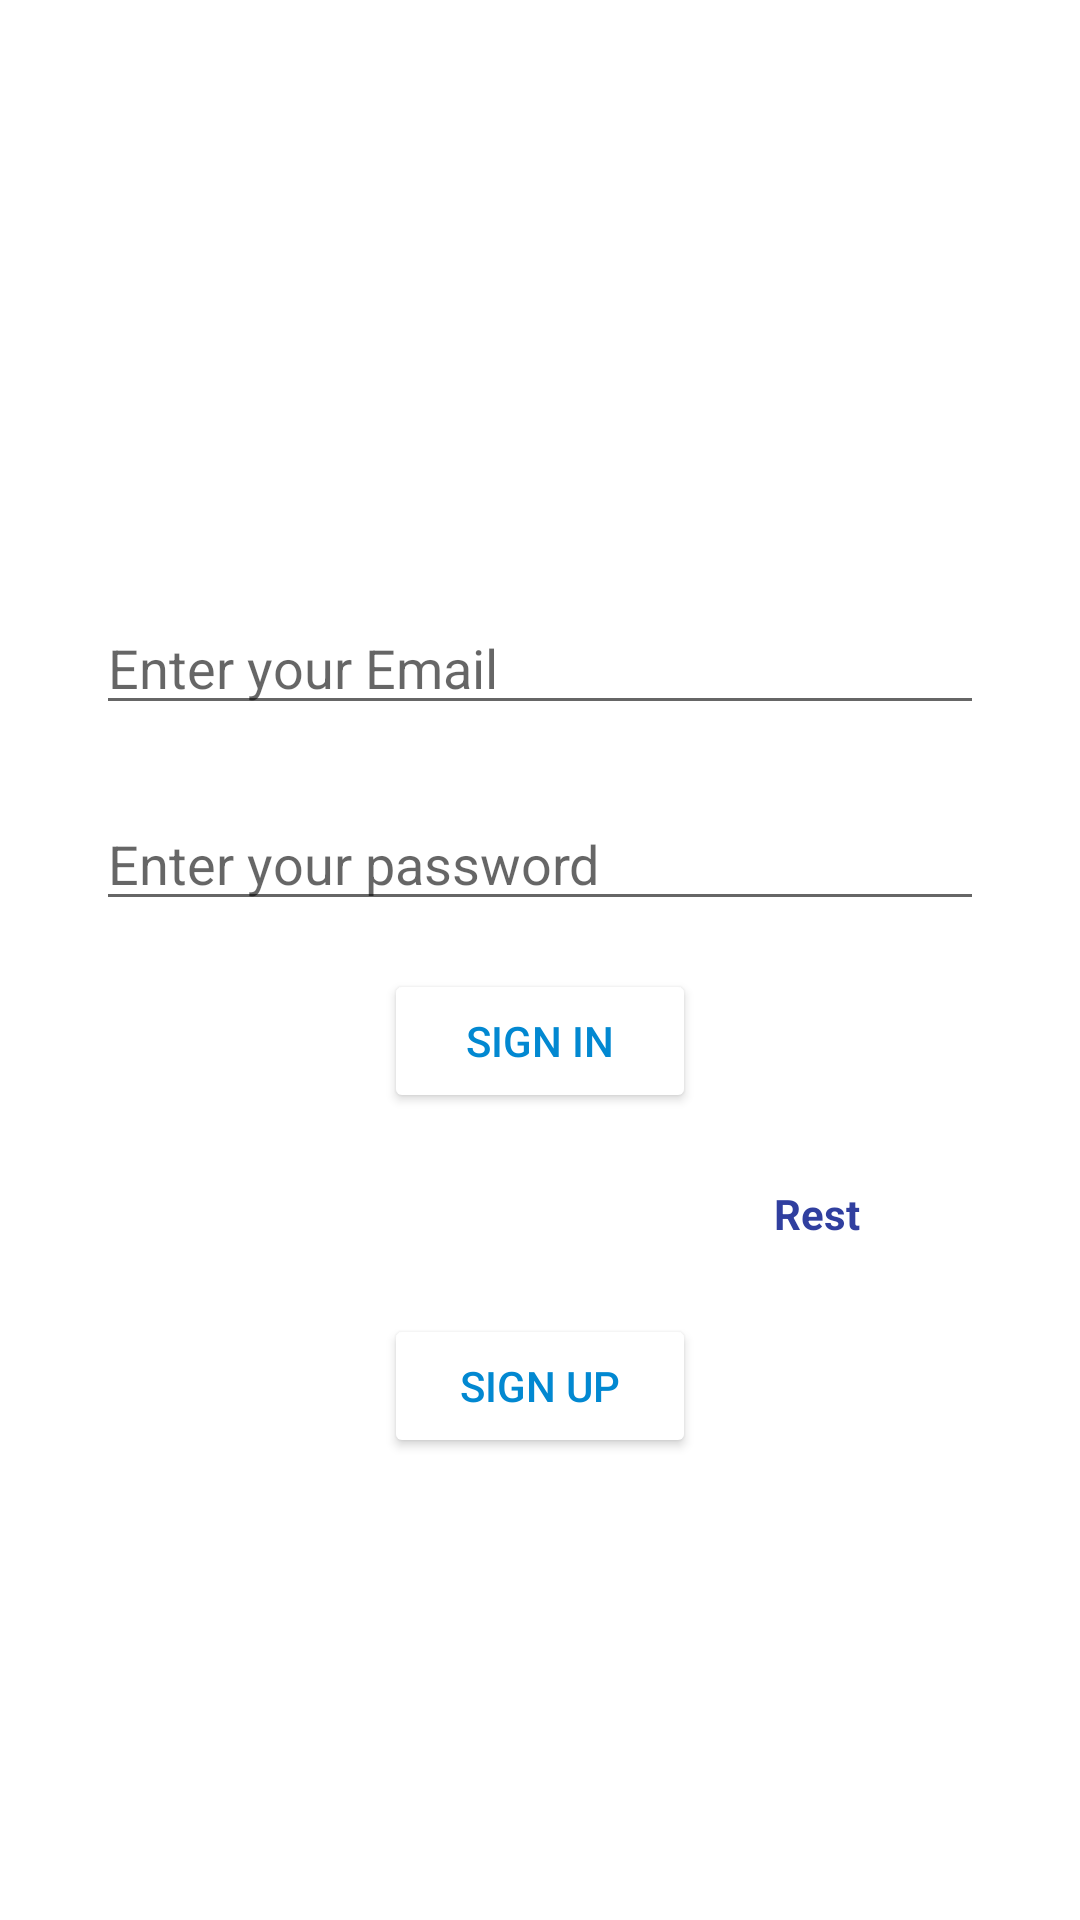

Android layout source for this screen:
<!-- AndroidManifest.xml: application theme Theme.EcommerceMVVMRetrofit -->
<!-- res/layout/fragment_sign_in.xml -->
<?xml version="1.0" encoding="utf-8"?>
<androidx.constraintlayout.widget.ConstraintLayout xmlns:android="http://schemas.android.com/apk/res/android"
    xmlns:tools="http://schemas.android.com/tools"
    android:layout_width="match_parent"
    android:layout_height="match_parent"
    xmlns:app="http://schemas.android.com/apk/res-auto"
    tools:context=".Fragment.SignInFragment">

    <TextView
        android:id="@+id/textView"
        android:layout_width="wrap_content"
        android:layout_height="wrap_content"
        android:layout_marginStart="190dp"
        android:layout_marginTop="128dp"
        android:layout_marginEnd="163dp"
        android:text="SignIn"
        android:textColor="@color/white"
        android:textSize="48sp"
        app:layout_constraintEnd_toEndOf="parent"
        app:layout_constraintHorizontal_bias="0.684"
        app:layout_constraintStart_toStartOf="parent"
        app:layout_constraintTop_toTopOf="parent" />

    <Button
        android:id="@+id/signin_btn"
        android:layout_width="match_parent"
        android:layout_height="wrap_content"
        android:layout_marginLeft="128dp"
        android:layout_marginTop="16dp"
        android:layout_marginRight="128dp"
        android:backgroundTint="@color/white"
        android:padding="8dp"
        android:text="sign in"
        android:textColor="#0288D1"
        app:layout_constraintEnd_toEndOf="parent"
        app:layout_constraintHorizontal_bias="0.496"
        app:layout_constraintStart_toStartOf="parent"
        app:layout_constraintTop_toBottomOf="@+id/password_item" />

    <Button
        android:id="@+id/signup_btn"
        android:layout_width="match_parent"
        android:layout_height="wrap_content"
        android:layout_marginStart="128dp"
        android:layout_marginTop="16dp"
        android:layout_marginEnd="128dp"
        android:backgroundTint="@color/white"
        android:padding="8dp"
        android:text="sign up"
        android:textColor="#0288D1"
        app:layout_constraintEnd_toEndOf="parent"
        app:layout_constraintHorizontal_bias="0.0"
        app:layout_constraintStart_toStartOf="parent"
        app:layout_constraintTop_toBottomOf="@+id/textView3" />

    <TextView
        android:id="@+id/textView3"
        android:layout_width="wrap_content"
        android:layout_height="wrap_content"
        android:layout_marginStart="96dp"
        android:layout_marginTop="16dp"
        android:padding="8dp"
        android:text="forget yor password ?"
        android:textColor="#ffffff"
        app:layout_constraintStart_toStartOf="parent"
        app:layout_constraintTop_toBottomOf="@+id/signin_btn" />

    <TextView
        android:id="@+id/rest_item"
        android:layout_width="wrap_content"
        android:layout_height="wrap_content"
        android:layout_marginTop="16dp"
        android:padding="8dp"
        android:text="Rest"
        android:textColor="#303F9F"
        android:textSize="14dp"
        android:textStyle="bold"
        app:layout_constraintEnd_toEndOf="parent"
        app:layout_constraintHorizontal_bias="0.042"
        app:layout_constraintStart_toEndOf="@+id/textView3"
        app:layout_constraintTop_toBottomOf="@+id/signin_btn" />

    <EditText
        android:id="@+id/email_item"
        android:layout_width="match_parent"
        android:layout_height="wrap_content"
        android:layout_marginLeft="32dp"
        android:layout_marginTop="8dp"
        android:layout_marginRight="32dp"
        android:hint="Enter your Email"
        android:textColor="@color/white"
        app:layout_constraintEnd_toEndOf="parent"
        app:layout_constraintHorizontal_bias="0.484"
        app:layout_constraintStart_toStartOf="parent"
        app:layout_constraintTop_toBottomOf="@+id/textView" />

    <EditText
        android:id="@+id/password_item"
        android:layout_width="match_parent"
        android:layout_height="wrap_content"
        android:layout_marginLeft="32dp"
        android:layout_marginTop="24dp"
        android:layout_marginRight="32dp"
        android:ems="10"
        android:hint="Enter your password"
        android:inputType="textPassword"
        android:textColor="@color/white"
        app:layout_constraintEnd_toEndOf="parent"
        app:layout_constraintHorizontal_bias="0.484"
        app:layout_constraintStart_toStartOf="parent"

        app:layout_constraintTop_toBottomOf="@+id/email_item" />


</androidx.constraintlayout.widget.ConstraintLayout>
<!-- resources referenced by this layout -->
<resources>
  <style name="Theme.EcommerceMVVMRetrofit" parent="Theme.MaterialComponents.DayNight.DarkActionBar">
          
          <item name="colorPrimary">@color/purple_500</item>
          <item name="colorPrimaryVariant">@color/purple_700</item>
          <item name="colorOnPrimary">@color/white</item>
          
          <item name="colorSecondary">@color/teal_200</item>
          <item name="colorSecondaryVariant">@color/teal_700</item>
          <item name="colorOnSecondary">@color/black</item>
          
          <item name="android:statusBarColor" tools:targetApi="l">?attr/colorPrimaryVariant</item>
          
      </style>
  <!-- not gathered from this repository: default colours our renderer supplied (Android Studio template values) -->
  <color name="purple_500">#FF6200EE</color>
  <color name="purple_700">#FF3700B3</color>
  <color name="teal_200">#FF03DAC5</color>
  <color name="teal_700">#FF018786</color>
  <color name="black">#FF000000</color>
  <color name="white">#FFFFFFFF</color>
</resources>
